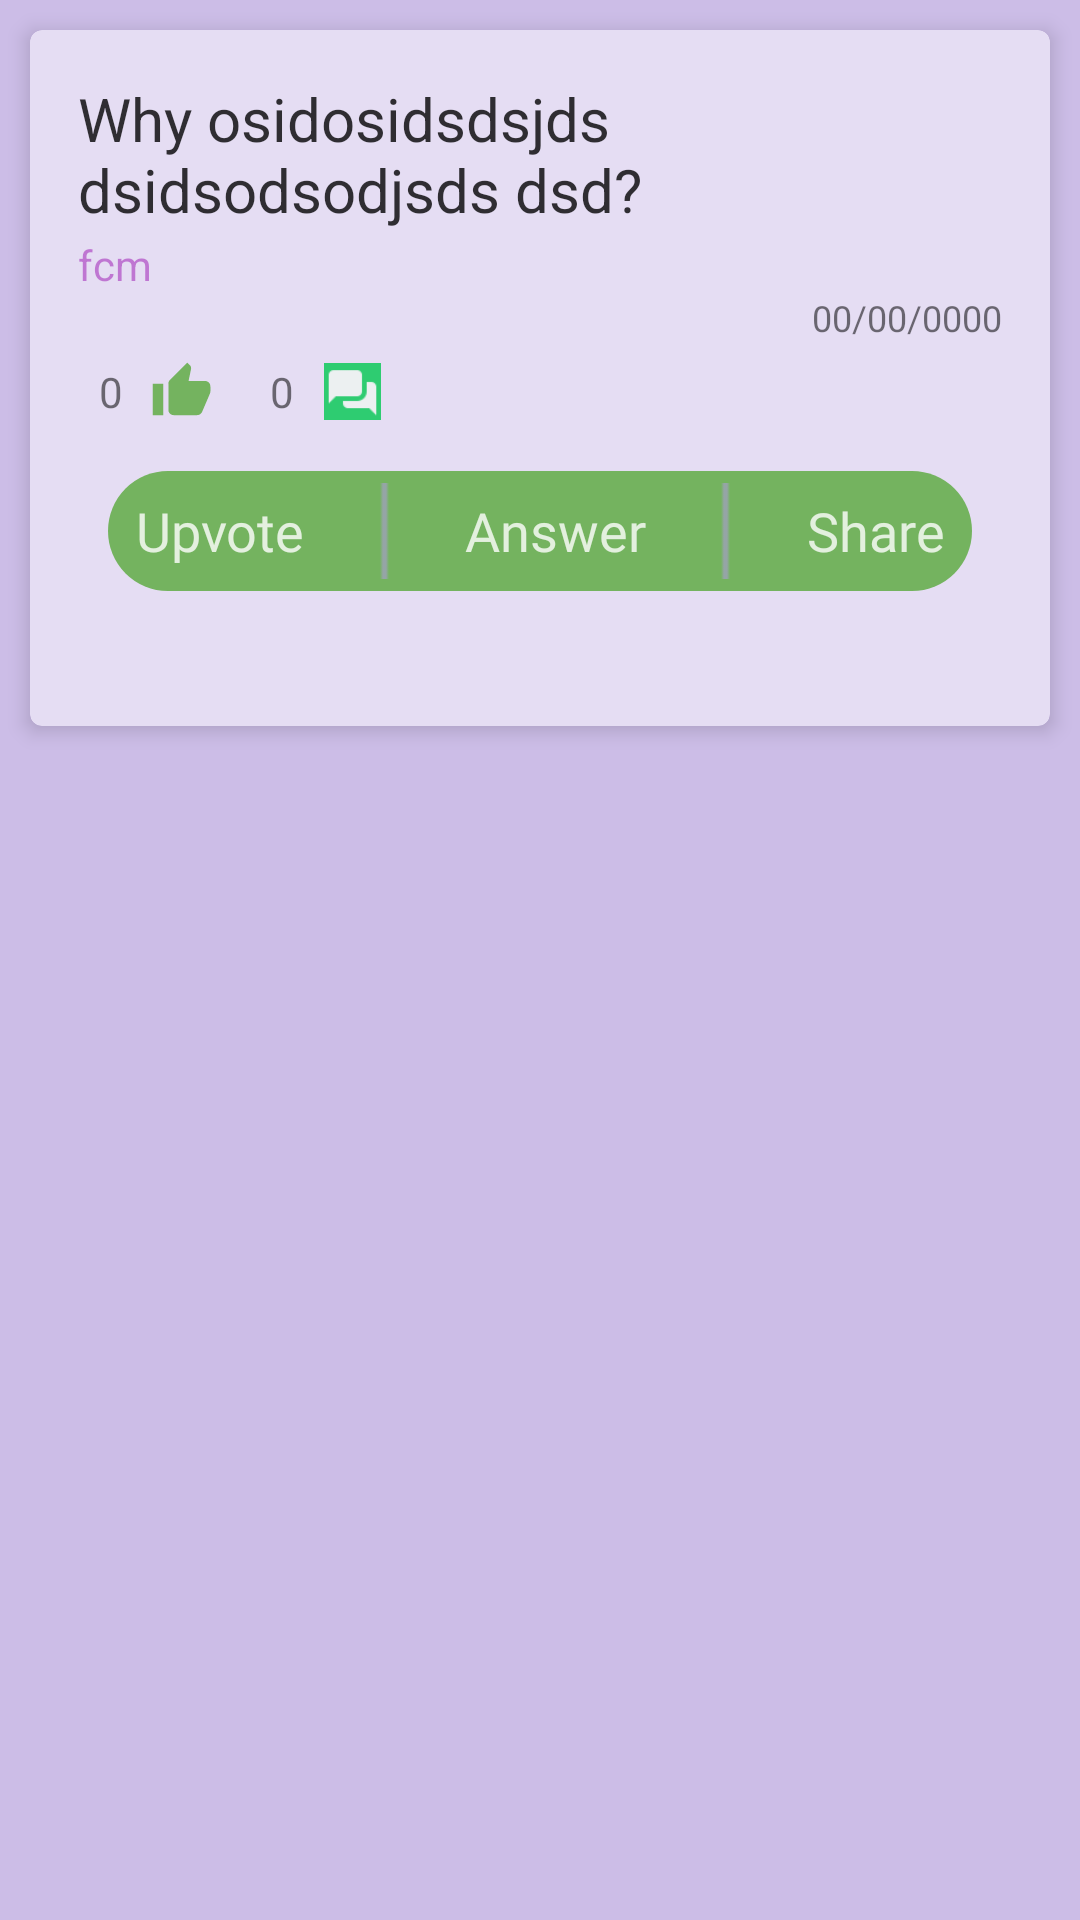

Android layout source for this screen:
<!-- AndroidManifest.xml: application theme AppTheme -->
<!-- res/layout/singlequestion.xml -->
<?xml version="1.0" encoding="utf-8"?>
<LinearLayout xmlns:android="http://schemas.android.com/apk/res/android"
    xmlns:app="http://schemas.android.com/apk/res-auto"
    android:layout_width="match_parent"
    android:background="#657E59C2"
    android:layout_height="wrap_content">

    <android.support.v7.widget.CardView
        android:layout_width="match_parent"
        android:layout_height="wrap_content"
        android:layout_margin="10dp"
        android:background="#9C27B0"
        app:cardCornerRadius="4dp"
        app:cardElevation="4dp">

        <LinearLayout
            android:layout_width="match_parent"
            android:layout_height="wrap_content"
            android:background="#347E59C2"
            android:orientation="vertical"
            android:padding="16dp">

            <LinearLayout
                android:orientation="vertical"
                android:layout_width="match_parent"
                android:layout_height="wrap_content">

                <TextView
                    android:id="@+id/question"
                    android:layout_width="match_parent"
                    android:layout_height="wrap_content"
                    android:layout_marginBottom="2dp"
                    android:text="Why osidosidsdsjds dsidsodsodjsds dsd?"
                    android:textColor="#CB000000"
                    android:textSize="20sp" />

                <TextView
                    android:layout_width="wrap_content"
                    android:layout_height="wrap_content"
                    android:id="@+id/fcm"
                    android:textColor="#819A12B1"
                    android:text="fcm"/>

                <TextView
                    android:id="@+id/date"
                    android:layout_width="wrap_content"
                    android:layout_height="wrap_content"
                    android:layout_gravity="right"
                    android:text="00/00/0000"
                    android:textSize="12sp" />
            </LinearLayout>

            <RelativeLayout
                android:layout_width="match_parent"
                android:layout_height="wrap_content"
                android:orientation="horizontal">

                <LinearLayout
                    android:layout_width="wrap_content"
                    android:layout_height="wrap_content"
                    android:orientation="horizontal">
                    <TextView
                        android:id="@+id/numberofupvotes"
                        android:layout_width="wrap_content"
                        android:layout_height="wrap_content"
                        android:textSize="14sp"
                        android:padding="7dp"
                        android:text="0"/>

                    <ImageView
                        android:id="@+id/likeimg"
                        android:layout_width="25dp"
                        android:layout_height="25dp"
                        android:layout_gravity="center"
                        android:padding="2dp"
                        android:src="@drawable/ic_thumb_up_black_24dp" />

                    <TextView
                        android:layout_marginLeft="10dp"
                           android:id="@+id/numberofanswers"
                           android:layout_width="wrap_content"
                           android:layout_height="wrap_content"
                           android:padding="7dp"
                           android:text="0"
                           android:textSize="14sp" />

                    <ImageView
                           android:layout_gravity="center"
                           android:padding="3dp"
                           android:layout_width="25dp"
                           android:layout_height="25dp"
                           android:src="@drawable/comment"/>

                </LinearLayout>





                

                


            </RelativeLayout>
            <LinearLayout
                android:layout_margin="10dp"
                android:background="@drawable/box"
                android:layout_width="match_parent"
                android:layout_height="40dp"
                android:weightSum="10"
                android:orientation="horizontal">
                <TextView
                    android:clickable="true"
                    android:id="@+id/upvoteButton"
                    android:layout_gravity="center"
                    android:fontFamily="@font/gitchgitch"
                    android:textColor="#CDFFFFFF"
                    android:layout_width="wrap_content"
                    android:layout_height="wrap_content"
                    android:layout_weight="3"
                    android:textAlignment="center"
                    android:textSize="18sp"
                    android:text="Upvote"/>
                <ImageView
                    android:layout_marginTop="4dp"
                    android:layout_width="wrap_content"
                    android:layout_height="wrap_content"
                    android:layout_weight="0.5"
                    android:src="@drawable/line"/>
                <TextView
                    android:id="@+id/answerButton"
                    android:layout_gravity="center"
                    android:fontFamily="@font/gitchgitch"
                    android:textColor="#CBFFFFFF"
                    android:layout_width="wrap_content"
                    android:layout_height="wrap_content"
                    android:textAlignment="center"
                    android:layout_weight="3"
                    android:textSize="18sp"
                    android:text="Answer"/>
                <ImageView
                    android:layout_marginTop="4dp"
                    android:layout_width="wrap_content"
                    android:layout_height="wrap_content"
                    android:src="@drawable/line"
                    android:layout_weight="0.5"/>
                <TextView
                    android:id="@+id/shareButton"
                    android:layout_gravity="center"
                    android:fontFamily="@font/gitchgitch"
                    android:textColor="#CBFFFFFF"
                    android:textSize="18sp"
                    android:layout_width="wrap_content"
                    android:layout_height="wrap_content"
                    android:textAlignment="center"
                    android:layout_weight="3"
                    android:text="Share"/>
            </LinearLayout>
            <TextView
                android:textStyle="bold|italic"
                android:layout_width="wrap_content"
                android:layout_height="wrap_content"
                android:id="@+id/nameho"/>




        </LinearLayout>

    </android.support.v7.widget.CardView>


</LinearLayout>
<!-- resources referenced by this layout -->
<resources>
  <!-- drawable box (drawable) -->
  <?xml version="1.0" encoding="utf-8"?>
  <shape xmlns:android="http://schemas.android.com/apk/res/android">
      <corners android:radius="200dp"></corners>
      <solid android:color="#74B35F"></solid>
  
  
  </shape>
  <!-- drawable comment: png bitmap (drawable, 394 bytes) -->
  <!-- drawable ic_thumb_up_black_24dp (drawable) -->
  <vector android:height="24dp" android:tint="#74B35F"
      android:viewportHeight="24.0" android:viewportWidth="24.0"
      android:width="24dp" xmlns:android="http://schemas.android.com/apk/res/android">
      <path android:fillColor="#FF000000" android:pathData="M1,21h4L5,9L1,9v12zM23,10c0,-1.1 -0.9,-2 -2,-2h-6.31l0.95,-4.57 0.03,-0.32c0,-0.41 -0.17,-0.79 -0.44,-1.06L14.17,1 7.59,7.59C7.22,7.95 7,8.45 7,9v10c0,1.1 0.9,2 2,2h9c0.83,0 1.54,-0.5 1.84,-1.22l3.02,-7.05c0.09,-0.23 0.14,-0.47 0.14,-0.73v-1.91l-0.01,-0.01L23,10z"/>
  </vector>
  <!-- drawable line: png bitmap (drawable, 125 bytes) -->
</resources>
